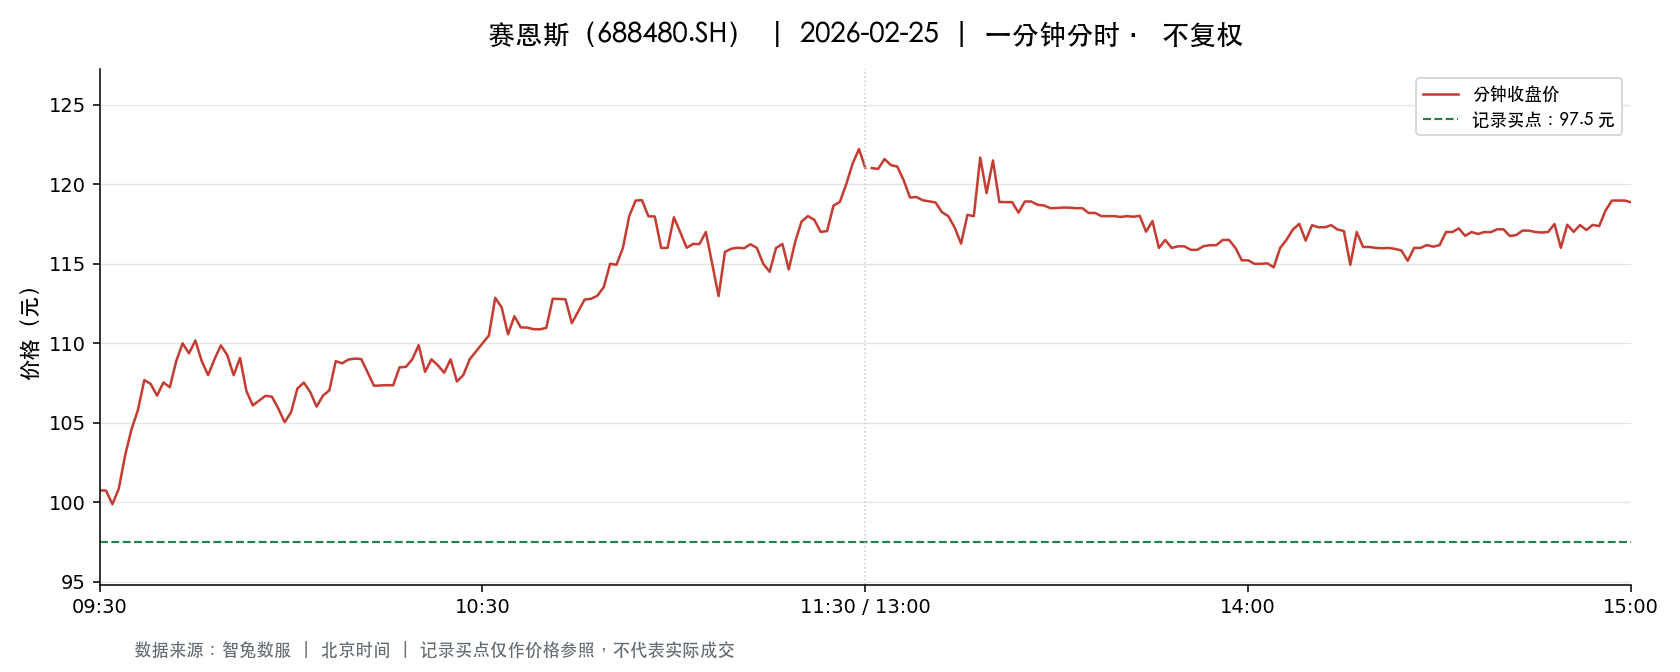

The table this chart was drawn from, first rows:
t, o, h, l, c, v, a, pc, sf
2026-02-25 09:30:00, 100.8, 100.8, 100.8, 100.8, 88.0, 891436, 102.0, 0.0
2026-02-25 09:31:00, 100.8, 102, 97.05, 100.7, 1564, 15458879, 100.8, 0.0
2026-02-25 09:32:00, 100.9, 101.3, 99.86, 99.88, 750.0, 7548180, 100.7, 0.0
2026-02-25 09:33:00, 101.4, 104, 100.5, 100.9, 656.0, 6721083, 99.88, 0.0
2026-02-25 09:34:00, 101.9, 103, 101, 103, 372.0, 3804948, 100.9, 0.0
2026-02-25 09:35:00, 102.3, 104.7, 102.3, 104.6, 1152, 11968528, 103, 0.0
2026-02-25 09:36:00, 104.5, 105.8, 103.6, 105.8, 493.0, 5173952, 104.6, 0.0
2026-02-25 09:37:00, 105.9, 108, 105.9, 107.7, 1201, 12865885, 105.8, 0.0
2026-02-25 09:38:00, 107.3, 107.6, 106.5, 107.4, 756.0, 8089573, 107.7, 0.0
2026-02-25 09:39:00, 107.4, 107.4, 106.4, 106.7, 414.0, 4419678, 107.4, 0.0
2026-02-25 09:40:00, 107, 107.5, 106.7, 107.5, 372.0, 3994283, 106.7, 0.0
2026-02-25 09:41:00, 107.5, 107.9, 106.9, 107.2, 500.0, 5370097, 107.5, 0.0
2026-02-25 09:42:00, 107.2, 108.9, 106.7, 108.9, 502.0, 5416602, 107.2, 0.0
2026-02-25 09:43:00, 108.9, 111, 108.9, 110.0, 1231, 13530339, 108.9, 0.0
2026-02-25 09:44:00, 110.0, 110.3, 109.4, 109.4, 448.0, 4912231, 110.0, 0.0
2026-02-25 09:45:00, 109.4, 111.0, 109.2, 110.2, 870.0, 9592459, 109.4, 0.0
2026-02-25 09:46:00, 108.6, 110.4, 108.6, 108.9, 480.0, 5247389, 110.2, 0.0
2026-02-25 09:47:00, 108.5, 109.3, 108.0, 108.0, 355.0, 3857578, 108.9, 0.0
2026-02-25 09:48:00, 108.6, 109.5, 108.5, 109.0, 247.0, 2687170, 108.0, 0.0
2026-02-25 09:49:00, 108.8, 110, 108.8, 109.9, 540.0, 5895989, 109.0, 0.0
2026-02-25 09:50:00, 109.5, 110.4, 109.3, 109.3, 368.0, 4060191, 109.9, 0.0
2026-02-25 09:51:00, 109.3, 110.5, 108.0, 108.0, 894.0, 9756172, 109.3, 0.0
2026-02-25 09:52:00, 108.0, 109.8, 108.0, 109.1, 1539, 16828557, 108.0, 0.0
2026-02-25 09:53:00, 109.1, 109.1, 106.5, 107.0, 582.0, 6212221, 109.1, 0.0
2026-02-25 09:54:00, 106.9, 107.0, 106.1, 106.1, 282.0, 3006047, 107.0, 0.0
2026-02-25 09:55:00, 106.2, 106.4, 105.1, 106.4, 604.0, 6388337, 106.1, 0.0
2026-02-25 09:56:00, 106.4, 107, 105.5, 106.7, 996.0, 10594775, 106.4, 0.0
2026-02-25 09:57:00, 106.7, 107.6, 106.3, 106.6, 202.0, 2155891, 106.7, 0.0
2026-02-25 09:58:00, 106.6, 106.6, 105.9, 105.9, 63.0, 669126, 106.6, 0.0
2026-02-25 09:59:00, 105.8, 106.1, 105.0, 105, 98.0, 1027949, 105.9, 0.0
2026-02-25 10:00:00, 105, 105.7, 105, 105.7, 89.0, 944396, 105, 0.0
2026-02-25 10:01:00, 105.7, 107.2, 105.7, 107.2, 208.0, 2202257, 105.7, 0.0
2026-02-25 10:02:00, 106.9, 107.9, 105.9, 107.5, 835.0, 8928018, 107.2, 0.0
2026-02-25 10:03:00, 107.6, 107.8, 106.9, 106.9, 180.0, 1930937, 107.5, 0.0
2026-02-25 10:04:00, 107, 107, 106, 106, 18.0, 193207, 106.9, 0.0
2026-02-25 10:05:00, 107, 107, 106.7, 106.7, 75.0, 806818, 106, 0.0
2026-02-25 10:06:00, 106.8, 107, 106.8, 107, 32.0, 339565, 106.7, 0.0
2026-02-25 10:07:00, 106.8, 109.0, 106.8, 108.9, 316.0, 3407886, 107, 0.0
2026-02-25 10:08:00, 108.9, 109.1, 107.2, 108.7, 305.0, 3307548, 108.9, 0.0
2026-02-25 10:09:00, 107.8, 109, 107.8, 109, 145.0, 1582203, 108.7, 0.0
2026-02-25 10:10:00, 108.6, 109, 108.6, 109, 87.0, 952408, 109, 0.0
2026-02-25 10:11:00, 109, 109.1, 108.2, 109, 183.0, 1993168, 109, 0.0
2026-02-25 10:12:00, 109.1, 109.1, 108.2, 108.2, 86.0, 933114, 109, 0.0
2026-02-25 10:13:00, 108.2, 108.2, 107.3, 107.3, 29.0, 309354, 108.2, 0.0
2026-02-25 10:14:00, 107.3, 107.9, 107.3, 107.3, 58.0, 628944, 107.3, 0.0
2026-02-25 10:15:00, 107.3, 107.9, 107.3, 107.4, 187.0, 2004063, 107.3, 0.0
2026-02-25 10:16:00, 108.4, 109.0, 107.4, 107.4, 108.0, 1173049, 107.4, 0.0
2026-02-25 10:17:00, 108.0, 109.0, 107.4, 108.5, 42.0, 456051, 107.4, 0.0
2026-02-25 10:18:00, 108.5, 109.0, 108.5, 108.5, 56.0, 609758, 108.5, 0.0
2026-02-25 10:19:00, 109, 109, 108.5, 109.0, 106.0, 1158665, 108.5, 0.0
2026-02-25 10:20:00, 109.0, 109.9, 109, 109.9, 263.0, 2876893, 109.0, 0.0
2026-02-25 10:21:00, 109.8, 109.8, 108.2, 108.2, 197.0, 2154696, 109.9, 0.0
2026-02-25 10:22:00, 109.0, 109.0, 107.5, 109, 383.0, 4141969, 108.2, 0.0
2026-02-25 10:23:00, 108.6, 109, 108.6, 108.6, 44.0, 477947, 109, 0.0
2026-02-25 10:24:00, 108.6, 108.6, 108.2, 108.2, 26.0, 281947, 108.6, 0.0
2026-02-25 10:25:00, 108.5, 109.5, 108.5, 109, 245.0, 2675121, 108.2, 0.0
2026-02-25 10:26:00, 109, 109.0, 107.6, 107.6, 247.0, 2674523, 109, 0.0
2026-02-25 10:27:00, 108, 108, 107.9, 108, 183.0, 1973326, 107.6, 0.0
2026-02-25 10:28:00, 108, 109.0, 108, 109.0, 629.0, 6813957, 108, 0.0
2026-02-25 10:29:00, 108.7, 109.5, 108.6, 109.5, 194.0, 2121118, 109.0, 0.0
... 181 more rows
